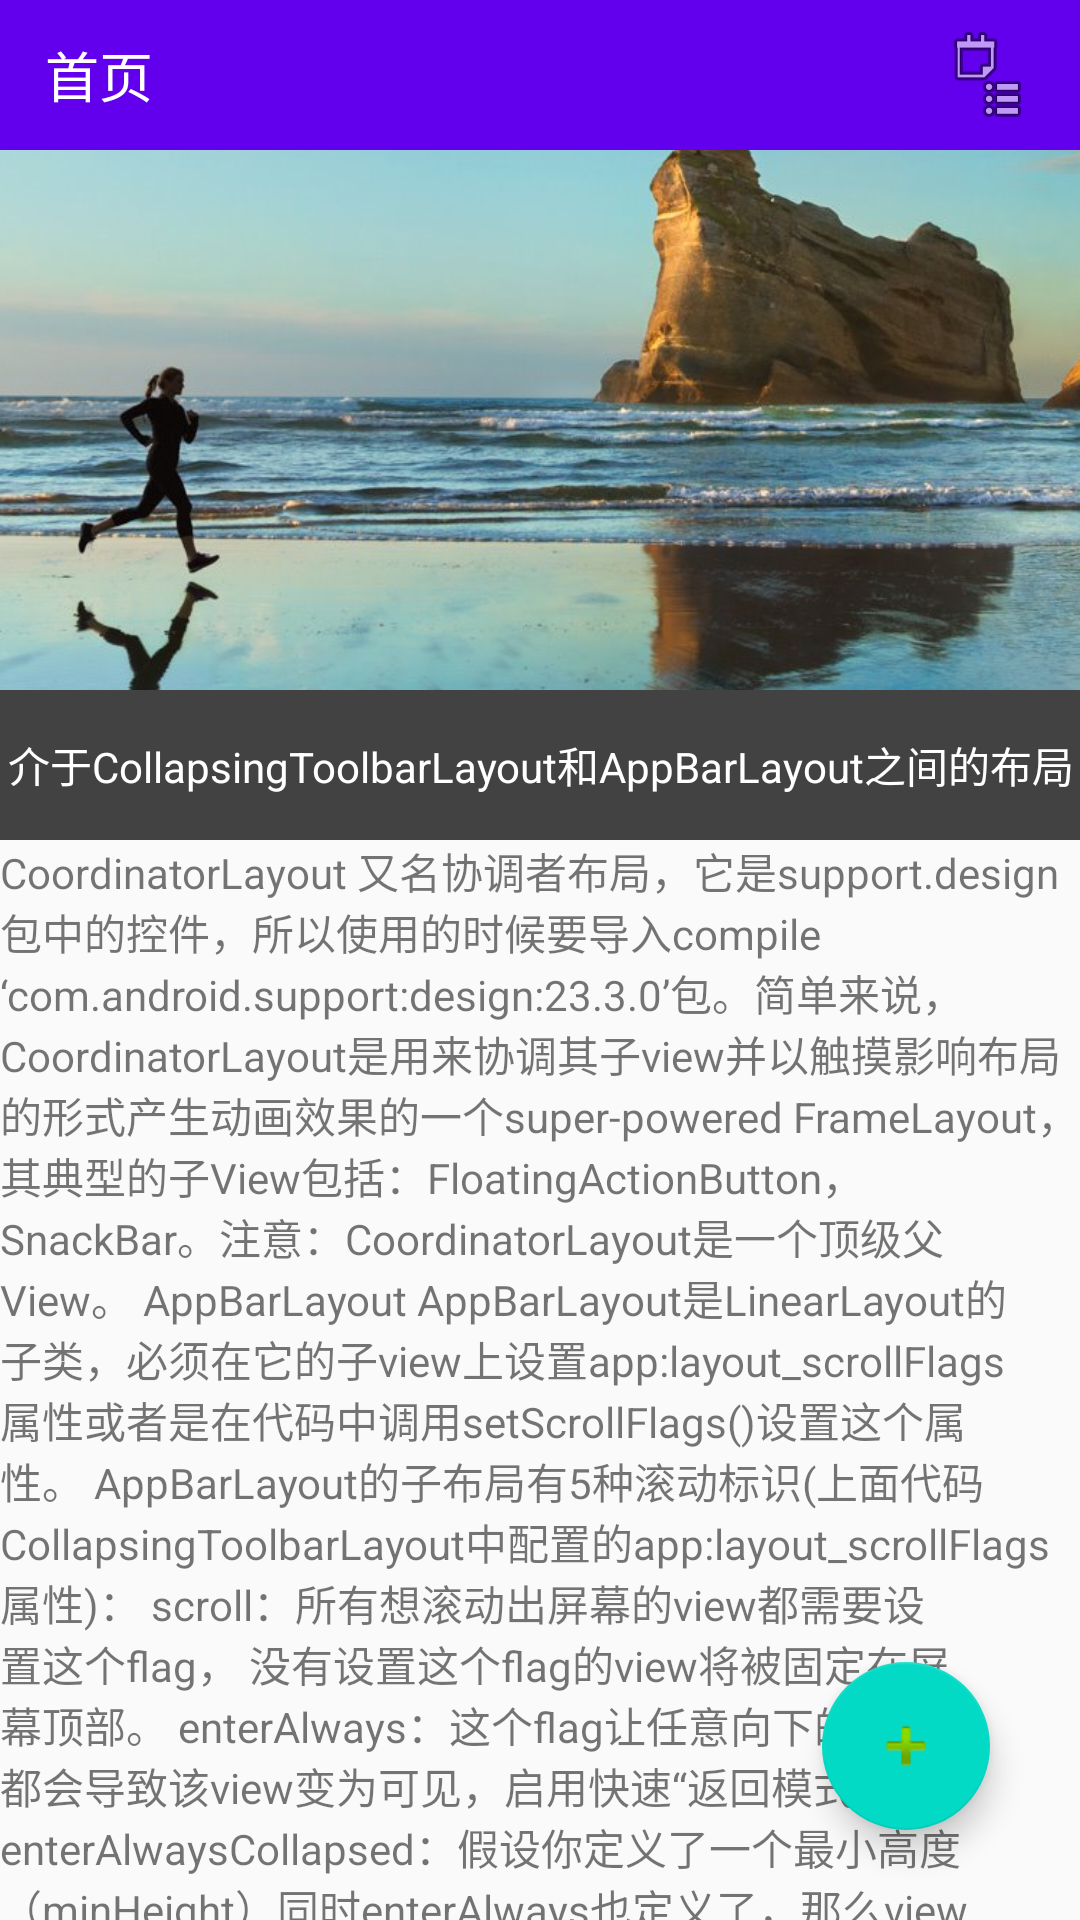

Android layout source for this screen:
<!-- AndroidManifest.xml: application theme AppTheme -->
<!-- res/layout/activity_main.xml -->
<?xml version="1.0" encoding="utf-8"?>
<androidx.coordinatorlayout.widget.CoordinatorLayout xmlns:android="http://schemas.android.com/apk/res/android"
    xmlns:app="http://schemas.android.com/apk/res-auto"
    android:layout_width="match_parent"
    android:layout_height="match_parent"
    android:orientation="vertical">


    <com.google.android.material.appbar.AppBarLayout
        android:id="@+id/appBarLayout"
        android:layout_width="match_parent"
        android:layout_height="wrap_content">

        <com.google.android.material.appbar.CollapsingToolbarLayout
            android:id="@+id/collaps_layoyt"
            android:layout_width="match_parent"
            android:layout_height="230dp"
            android:visibility="visible"
            app:contentScrim="?attr/colorPrimary"
            app:layout_scrollFlags="scroll|exitUntilCollapsed"
            app:statusBarScrim="@android:color/transparent">

            <ImageView
                android:id="@+id/iv_pic"
                android:layout_width="match_parent"
                android:layout_height="match_parent"
                android:layout_marginTop="50dp"
                android:scaleType="centerCrop"
                android:src="@mipmap/title_content_pic"
                app:layout_collapseMode="parallax"
                app:layout_collapseParallaxMultiplier="0.7" />

            <androidx.appcompat.widget.Toolbar
                android:id="@+id/toolBar"
                android:layout_width="match_parent"
                android:layout_height="50dp"
                android:visibility="visible"
                app:contentInsetLeft="0dp"
                app:contentInsetStart="0dp"
                app:layout_collapseMode="pin">

                <include
                    android:id="@+id/rl_title_expand"
                    layout="@layout/include_rl_expend"></include>

                <include
                    android:id="@+id/rl_title_collapse"
                    layout="@layout/include_rl_collapse"></include>


            </androidx.appcompat.widget.Toolbar>


        </com.google.android.material.appbar.CollapsingToolbarLayout>

        <TextView
            android:id="@+id/tv_scroll_title"
            android:layout_width="match_parent"
            android:layout_height="50dp"
            android:background="@color/cardview_dark_background"
            android:gravity="center"
            android:text="介于CollapsingToolbarLayout和AppBarLayout之间的布局"
            android:textColor="@android:color/white" />
    </com.google.android.material.appbar.AppBarLayout>

    <androidx.core.widget.NestedScrollView
        android:layout_width="match_parent"
        android:layout_height="match_parent"
        app:layout_behavior="@string/appbar_scrolling_view_behavior">

        <TextView
            android:layout_width="wrap_content"
            android:layout_height="wrap_content"
            android:layout_gravity="center_horizontal"
            android:text="@string/txt" />
    </androidx.core.widget.NestedScrollView>

    <com.google.android.material.floatingactionbutton.FloatingActionButton
        android:id="@+id/floatButton"
        android:layout_width="wrap_content"
        android:layout_height="wrap_content"
        android:layout_gravity="right|bottom"
        android:layout_margin="30dp"
        android:gravity="center"
        android:src="@android:drawable/ic_input_add">

    </com.google.android.material.floatingactionbutton.FloatingActionButton>
</androidx.coordinatorlayout.widget.CoordinatorLayout>
<!-- res/layout/include_rl_expend.xml (included above) -->
<?xml version="1.0" encoding="utf-8"?>
<RelativeLayout xmlns:android="http://schemas.android.com/apk/res/android"
    android:layout_width="match_parent"
    android:layout_height="50dp"
    android:background="#00000000">

    <TextView
        android:id="@+id/tv_home"
        android:layout_width="wrap_content"
        android:layout_height="match_parent"
        android:gravity="center_vertical"
        android:paddingLeft="15dp"
        android:text="首页"
        android:textColor="@android:color/white"
        android:textSize="18sp"
        android:visibility="visible" />

    <ImageView
        android:id="@+id/iv_agenda"
        android:layout_width="wrap_content"
        android:layout_height="match_parent"
        android:layout_alignParentRight="true"
        android:layout_marginRight="15dp"
        android:gravity="center_vertical"
        android:src="@android:drawable/ic_menu_agenda"
        android:visibility="visible" />


    <View
        android:id="@+id/bg_title_expand"
        android:layout_width="match_parent"
        android:layout_height="match_parent" />
</RelativeLayout>
<!-- res/layout/include_rl_collapse.xml (included above) -->
<?xml version="1.0" encoding="utf-8"?>
<RelativeLayout xmlns:android="http://schemas.android.com/apk/res/android"
    android:layout_width="match_parent"
    android:layout_height="50dp"
    android:background="?attr/colorPrimary">

    <ImageView
        android:id="@+id/iv_close"
        android:layout_width="wrap_content"
        android:layout_height="match_parent"
        android:gravity="center_vertical"
        android:paddingLeft="15dp"
        android:src="@android:drawable/ic_lock_power_off"
        android:visibility="visible" />

    <TextView
        android:id="@+id/iv_title"
        android:layout_width="wrap_content"
        android:layout_height="match_parent"
        android:layout_centerInParent="true"
        android:gravity="center_vertical"
        android:text="标题"
        android:textColor="@android:color/white"
        android:textSize="20sp"
        android:visibility="visible" />


    <View
        android:id="@+id/bg_title_collapse"
        android:layout_width="match_parent"
        android:layout_height="match_parent" />
</RelativeLayout>
<!-- resources referenced by this layout -->
<resources>
  <!-- mipmap title_content_pic: png bitmap (mipmap-xhdpi, 660831 bytes) -->
  <string name="txt">CoordinatorLayout
  又名协调者布局，它是support.design包中的控件，所以使用的时候要导入compile ‘com.android.support:design:23.3.0’包。简单来说，CoordinatorLayout是用来协调其子view并以触摸影响布局的形式产生动画效果的一个super-powered FrameLayout，其典型的子View包括：FloatingActionButton，SnackBar。注意：CoordinatorLayout是一个顶级父View。
  
  AppBarLayout
  AppBarLayout是LinearLayout的子类，必须在它的子view上设置app:layout_scrollFlags属性或者是在代码中调用setScrollFlags()设置这个属性。
  
  AppBarLayout的子布局有5种滚动标识(上面代码CollapsingToolbarLayout中配置的app:layout_scrollFlags属性)：
  
  scroll：所有想滚动出屏幕的view都需要设置这个flag， 没有设置这个flag的view将被固定在屏幕顶部。
  enterAlways：这个flag让任意向下的滚动都会导致该view变为可见，启用快速“返回模式”。
  enterAlwaysCollapsed：假设你定义了一个最小高度（minHeight）同时enterAlways也定义了，那么view将在到达这个最小高度的时候开始显示，并且从这个时候开始慢慢展开，当滚动到顶部的时候展开完。
  exitUntilCollapsed：当你定义了一个minHeight，此布局将在滚动到达这个最小高度的时候折叠。
  snap：当一个滚动事件结束，如果视图是部分可见的，那么它将被滚动到收缩或展开。例如，如果视图只有底部25%显示，它将折叠。相反，如果它的底部75%可见，那么它将完全展开。
  
  CollapsingToolbarLayout
  CollapsingToolbarLayout作用是提供了一个可以折叠的Toolbar，它继承自FrameLayout，给它设置layout_scrollFlags，它可以控制包含在CollapsingToolbarLayout中的控件(如：ImageView、Toolbar)在响应layout_behavior事件时作出相应的scrollFlags滚动事件(移除屏幕或固定在屏幕顶端)。CollapsingToolbarLayout可以通过app:contentScrim设置折叠时工具栏布局的颜色，通过app:statusBarScrim设置折叠时状态栏的颜色。默认contentScrim是colorPrimary的色值，statusBarScrim是colorPrimaryDark的色值。
  
  CollapsingToolbarLayout的子布局有3种折叠模式（Toolbar中设置的app:layout_collapseMode）
  
  off：默认属性，布局将正常显示，无折叠行为。
  pin：CollapsingToolbarLayout折叠后，此布局将固定在顶部。
  parallax：CollapsingToolbarLayout折叠时，此布局也会有视差折叠效果。
  当CollapsingToolbarLayout的子布局设置了parallax模式时，我们还可以通过app:layout_collapseParallaxMultiplier设置视差滚动因子，值为：0~1。
  
  NestedScrollView
  在新版的support-v4兼容包里面有一个NestedScrollView控件，这个控件其实和普通的ScrollView并没有多大的区别，这个控件其实是Meterial Design中设计的一个控件，目的是跟MD中的其他控件兼容。应该说在MD中，RecyclerView代替了ListView，而NestedScrollView代替了ScrollView，他们两个都可以用来跟ToolBar交互，实现上拉下滑中ToolBar的变化。在NestedScrollView的名字中其实就可以看出他的作用了，Nested是嵌套的意思，而ToolBar基本需要嵌套使用。
  
  FloatingActionButton
  FloatingActionButton就是一个漂亮的按钮，其本质是一个ImageVeiw。有一点要注意，Meterial Design引入了Z轴的概念，就是所有的view都有了高度，他们一层一层贴在手机屏幕上，而FloatingActionButton的Z轴高度最高，它贴在所有view的最上面，没有view能覆盖它。
  
  Behavior
  Behavior只有是CoordinatorLayout的直接子View才有意义。只要将Behavior绑定到CoordinatorLayout的直接子元素上，就能对触摸事件（touch events）、window insets、measurement、layout以及嵌套滚动（nested scrolling）等动作进行拦截。Design Library的大多功能都是借助Behavior的大量运用来实现的。当然，Behavior无法独立完成工作，必须与实际调用的CoordinatorLayout子视图相绑定。具体有三种方式：通过代码绑定、在XML中绑定或者通过注释实现自动绑定。上面NestedScrollView中app:layout_behavior=”@string/appbar_scrolling_view_behavior”的Behavior是系统默认的，我们也可以根据自己的需求来自定义Behavior。</string>
  <style name="AppTheme" parent="Theme.AppCompat.Light.NoActionBar">
          
          <item name="colorPrimary">@color/colorPrimary</item>
          <item name="colorPrimaryDark">@color/colorPrimary</item>
          <item name="colorAccent">@color/colorAccent</item>
  
      </style>
  <!-- not gathered from this repository: default colours our renderer supplied (Android Studio template values) -->
  <color name="colorPrimary">#FF6200EE</color>
  <color name="colorAccent">#FF03DAC5</color>
</resources>
